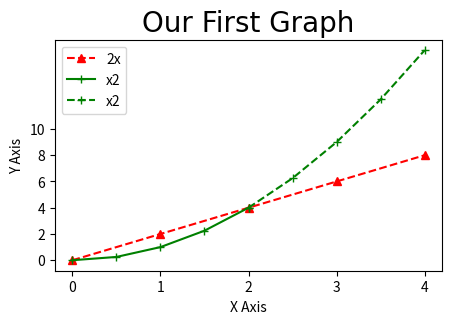

Write the Python code that produced this figure. (Note: this script raises an exception after producing the figure.)
import matplotlib.pyplot as plt
import numpy as np
import pandas as pd
import os



x = [0,1,2,3,4]
y = [0,2,4,6,8]

# Resize your graph

plt.figure(figsize=(5,3), dpi=100)

# plt.plot(x,y,label='2x', c = 'red', linewidth=2, marker = '.', linestyle='--', markersize = 10,markeredgecolor='blue')
#fmt = '[color][marker][line]'
plt.plot(x,y,'r^--',label='2x')

## Line number two
x2 = np.arange(0,4.5,0.5)
plt.plot(x2[:5],x2[:5]**2,'g+-',label='x2')
plt.plot(x2[4:],x2[4:]**2,'g+--',label='x2')

plt.title('Our First Graph', fontdict={'fontname': 'Comic Sans MS', 'fontsize': 20})
plt.xlabel('X Axis')
plt.ylabel('Y Axis')

plt.xticks([0,1,2,3,4])
plt.yticks([0,2,4,6,8,10])

plt.legend()

os.chdir('mathplot01arquivo')
plt.savefig('mygraph.png', dpi=300)
plt.show()